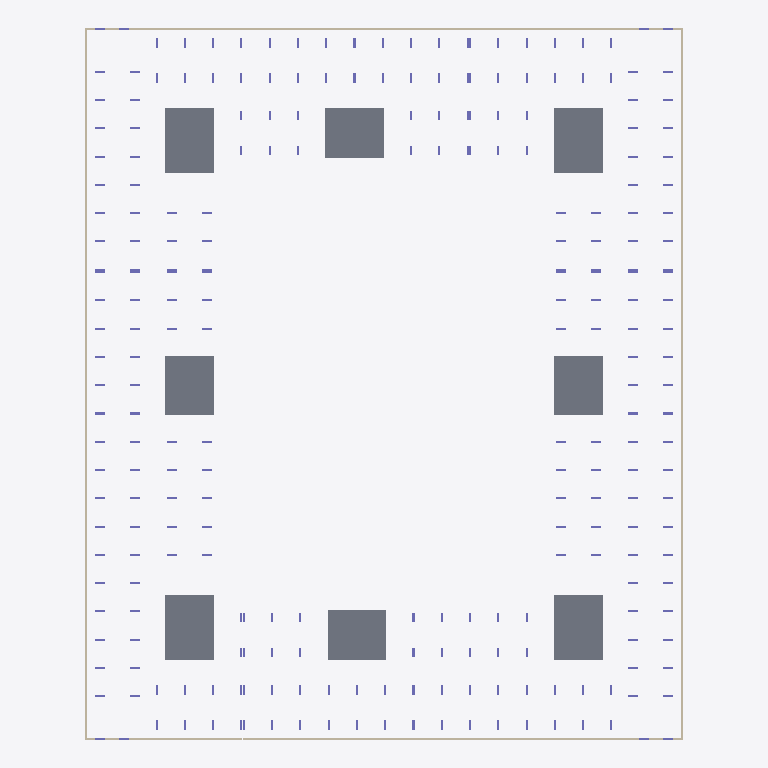
Plan cut of the same IFC building model at storey 'тб3_с2_э0' (level -3.82 m, cut at -2.42 m), seen from above with north up, elements coloured by IFC class: 12 walls (beige), 8 slabs (grey), 8 columns (violet). Cut surfaces are drawn darker.
Extent 73.0 m × 86.8 m × 21.9 m (x, y, z). Storeys (56): тб1_с1_э0 at -3.82 m; тб1_с2_э0 at -3.82 m; тб2_с1_э0 at -3.82 m; тб3_с1_э0 at -3.82 m; тб3_с2_э0 at -3.82 m; тб3_с3_э0 at -3.82 m; тб4_с1_э0 at -3.82 m; тб4_с2_э0 at -3.82 m; тб1_с1_э1 at -0.15 m; тб1_с2_э1 at -0.15 m; тб2_с1_э1 at -0.15 m; тб3_с1_э1 at -0.15 m; тб3_с2_э1 at -0.15 m; тб3_с3_э1 at -0.15 m; тб4_с1_э1 at -0.15 m; тб4_с2_э1 at -0.15 m. Elements (1517): 1400 IfcColumn, 65 IfcSlab, 52 IfcWall.

HEADER;
FILE_DESCRIPTION(('ViewDefinition[CoordinationView]'),'2;1');
FILE_NAME('','2024-05-20T12:20:17',(''),(''),'','BIMserver','');
FILE_SCHEMA(('IFC4X3'));
ENDSEC;
DATA;
#22205=IFCPROJECT('3UE3auSB56RRhAQ6lvrrUn',#27150,'ЮКВ17',$,$,$,$,(#146),#22201);
#22202=IFCSITE('328OZXq8rBvPok7WwIBSbC',#4,'ekb',$,$,#22203,$,'Екатеринбург',.COMPLEX.,$,$,$,$,$);
#22171=IFCSITE('2A9At49ovDJ9we95Hc1k_b',#4,'Южные кварталыы',$,$,#22166,$,'Южные кварталы',.PARTIAL.,$,$,$,$,$);
#3=IFCBUILDING('34mrjV16L6YR$$r2h8jmAi',#4,'BRU_Секция_CN78_С1',$,'BRU_Секция_CN78',#5,$,$,.ELEMENT.,$,$,$);
#9=IFCBUILDING('1JHajz19TAmQtOoryeyuQk',#4,'BRU_Секция_EW6_1_С2',$,'BRU_Секция_EW6_1',#10,$,$,.ELEMENT.,$,$,$);
#13=IFCBUILDING('2t443Rlq1B691Vt9djSehf',#4,'BRU_Секция_CN78_С3',$,'BRU_Секция_CN78',#14,$,$,.ELEMENT.,$,$,$);
#17=IFCBUILDING('0nQmrbq015cuQ9EHR$Kl6O',#4,'BRU_Секция_NS8_С4',$,'BRU_Секция_NS8',#18,$,$,.ELEMENT.,$,$,$);
#21=IFCBUILDING('3FxJsi7pD1ReyB7Cu8zjyF',#4,'BRU_Секция_CS78_С5',$,'BRU_Секция_CS78',#22,$,$,.ELEMENT.,$,$,$);
#25=IFCBUILDING('1IS6wG73DF8wryzkzGflPu',#4,'BRU_Секция_EW8_С6',$,'BRU_Секция_EW8',#26,$,$,.ELEMENT.,$,$,$);
#29=IFCBUILDING('3DfgKEEs1BkvLXohMo8a11',#4,'BRU_Секция_CS58_С7',$,'BRU_Секция_CS58',#30,$,$,.ELEMENT.,$,$,$);
#33=IFCBUILDING('3CVKxuNhH1dAnFDaiyQDv5',#4,'BRU_Секция_NS8_С8',$,'BRU_Секция_NS8',#34,$,$,.ELEMENT.,$,$,$);
#22164=IFCBUILDING('0dhVJa3XnF9egluyuR$XXc',#4,'ЮКВ17',$,'BRU_Квартал_закрытый_12х16_без_башни',#22165,$,'Южные кварталыы 17',.COMPLEX.,$,$,$);
#22173=IFCBUILDING('2zcL7UdETEJOVxwqwCPVbY',#4,'тб_2',$,'BRU_Температурный_блок',#22178,$,$,.COMPLEX.,$,$,$);
#22174=IFCBUILDING('2VyTR05n57hBha3PkXPTiI',#4,'тб_3',$,'BRU_Температурный_блок',#22184,$,$,.COMPLEX.,$,$,$);
#22175=IFCBUILDING('1exdQJixn0mv$cHb2yA0eI',#4,'тб_6',$,'BRU_Температурный_блок',#22190,$,$,.COMPLEX.,$,$,$);
#22176=IFCBUILDING('0IuXB781HB3xngTZFkQQO3',#4,'тб_8',$,'BRU_Температурный_блок',#22196,$,$,.COMPLEX.,$,$,$);
#8626=IFCBUILDINGSTOREY('0IRzfYJoDArA8Y2ihxiPws',#4,'тб1_с1_э0','Этаж -01 (отм. -3,820)','BRU_Этаж',#8627,$,$,.ELEMENT.,-3820.0);
#8673=IFCBUILDINGSTOREY('2gDRpqaO93ChlwsxUP_EFD',#4,'тб1_с1_э1','Этаж 01 (отм. -0,150)','BRU_Этаж',#8674,$,$,.ELEMENT.,-150.0);
#8718=IFCBUILDINGSTOREY('0A$Q5EHyr8VhUTb0IS5HdL',#4,'тб1_с1_э2','Этаж 02 (отм. +4,050)','BRU_Этаж',#8719,$,$,.ELEMENT.,4050.0);
#8763=IFCBUILDINGSTOREY('2rKb4_l6r3vuIJXT6RbpL5',#4,'тб1_с1_э3','Этаж 03 (отм. +7,350)','BRU_Этаж',#8764,$,$,.ELEMENT.,7350.0);
#8808=IFCBUILDINGSTOREY('09Uri0rX1DqwaYenywrFMm',#4,'тб1_с1_э4','Этаж 04 (отм. +10,650)','BRU_Этаж',#8809,$,$,.ELEMENT.,10650.0);
#8832=IFCBUILDINGSTOREY('2jYZjDsXv8Y8KO1MjjmTB9',#4,'тб1_с1_э5','Этаж 05 (отм. +13,950) Тех.этаж','BRU_Этаж',#8833,$,$,.ELEMENT.,13950.0);
#10374=IFCBUILDINGSTOREY('1BpoR7qmDA7e80G90h4$5Z',#4,'тб1_с1_э6','Этаж 06 (отм. +16,500) Кровля','BRU_Этаж',#10375,$,$,.ELEMENT.,16500.0);
#8866=IFCBUILDINGSTOREY('2i5dlaRm55COoO5QPh4L00',#4,'тб1_с2_э0','Этаж -01 (отм. -3,820)','BRU_Этаж',#8867,$,$,.ELEMENT.,-3820.0);
#8895=IFCBUILDINGSTOREY('1gkcRiGCD97PTmwbD$tbro',#4,'тб1_с2_э1','Этаж 01 (отм. -0,150)','BRU_Этаж',#8896,$,$,.ELEMENT.,-150.0);
#8924=IFCBUILDINGSTOREY('3vmorkusX7EfbljlvegAIY',#4,'тб1_с2_э2','Этаж 02 (отм. +4,050)','BRU_Этаж',#8925,$,$,.ELEMENT.,4050.0);
#8953=IFCBUILDINGSTOREY('1Rjr3fZI14huKP9Fn$7Eby',#4,'тб1_с2_э3','Этаж 03 (отм. +7,350)','BRU_Этаж',#8954,$,$,.ELEMENT.,7350.0);
#8982=IFCBUILDINGSTOREY('03pbtXbjj8awelvMdQ4jRz',#4,'тб1_с2_э4','Этаж 04 (отм. +10,650)','BRU_Этаж',#8983,$,$,.ELEMENT.,10650.0);
#9000=IFCBUILDINGSTOREY('0rQQVorR52nffXMW2l$OSO',#4,'тб1_с2_э5','Этаж 05 (отм. +13,950) Тех.этаж','BRU_Этаж',#9001,$,$,.ELEMENT.,13950.0);
#10385=IFCBUILDINGSTOREY('07PHV9iGH3Fu5yeJPfJCIa',#4,'тб1_с2_э6','Этаж 06 (отм. +16,500) Кровля','BRU_Этаж',#10386,$,$,.ELEMENT.,16500.0);
#9057=IFCBUILDINGSTOREY('3E6QG4O9jExBm4$y67J711',#4,'тб2_с1_э0','Этаж -01 (отм. -3,820)','BRU_Этаж',#9058,$,$,.ELEMENT.,-3820.0);
#9106=IFCBUILDINGSTOREY('2T6$XmGl96ixtUH7Ru6065',#4,'тб2_с1_э1','Этаж 01 (отм. -0,150)','BRU_Этаж',#9107,$,$,.ELEMENT.,-150.0);
#9155=IFCBUILDINGSTOREY('0taXwpb3r8CAiH4PDqA8ef',#4,'тб2_с1_э2','Этаж 02 (отм. +4,050)','BRU_Этаж',#9156,$,$,.ELEMENT.,4050.0);
#9204=IFCBUILDINGSTOREY('3uNXCNRZ51AR4wfcNiZyY8',#4,'тб2_с1_э3','Этаж 03 (отм. +7,350)','BRU_Этаж',#9205,$,$,.ELEMENT.,7350.0);
#9253=IFCBUILDINGSTOREY('3O2M3vTn56nBUD41moi1Zn',#4,'тб2_с1_э4','Этаж 04 (отм. +10,650)','BRU_Этаж',#9254,$,$,.ELEMENT.,10650.0);
#9279=IFCBUILDINGSTOREY('3Xd$GH$aXB9Ofwhg$EiATc',#4,'тб2_с1_э5','Этаж 05 (отм. +13,950) Тех.этаж','BRU_Этаж',#9280,$,$,.ELEMENT.,13950.0);
#10396=IFCBUILDINGSTOREY('3lYTR6piz91gC8l_0Cd7dB',#4,'тб2_с1_э6','Этаж 06 (отм. +16,500) Кровля','BRU_Этаж',#10397,$,$,.ELEMENT.,16500.0);
#9317=IFCBUILDINGSTOREY('2WwzaSg2r7mwcecqYHTEkw',#4,'тб3_с1_э0','Этаж -01 (отм. -3,820)','BRU_Этаж',#9318,$,$,.ELEMENT.,-3820.0);
#9350=IFCBUILDINGSTOREY('1a0SqMSJvAkwHT8nzL0rkP',#4,'тб3_с1_э1','Этаж 01 (отм. -0,150)','BRU_Этаж',#9351,$,$,.ELEMENT.,-150.0);
#9383=IFCBUILDINGSTOREY('3y0bgFPhT5AQJhNR_htuPG',#4,'тб3_с1_э2','Этаж 02 (отм. +4,050)','BRU_Этаж',#9384,$,$,.ELEMENT.,4050.0);
#9416=IFCBUILDINGSTOREY('1aDIPiwhX3aPCZYcNgsbst',#4,'тб3_с1_э3','Этаж 03 (отм. +7,350)','BRU_Этаж',#9417,$,$,.ELEMENT.,7350.0);
#9449=IFCBUILDINGSTOREY('14UDLg2FL47fmyJLYirtxc',#4,'тб3_с1_э4','Этаж 04 (отм. +10,650)','BRU_Этаж',#9450,$,$,.ELEMENT.,10650.0);
#9469=IFCBUILDINGSTOREY('1L86znn$LD6AS4S4jOifof',#4,'тб3_с1_э5','Этаж 05 (отм. +13,950) Тех.этаж','BRU_Этаж',#9470,$,$,.ELEMENT.,13950.0);
#10407=IFCBUILDINGSTOREY('2FEPlTEh5ASwrXOqTepV16',#4,'тб3_с1_э6','Этаж 06 (отм. +16,500) Кровля','BRU_Этаж',#10408,$,$,.ELEMENT.,16500.0);
#9522=IFCBUILDINGSTOREY('39ni0tpgLD$9otXwSlU0jh',#4,'тб3_с2_э0','Этаж -01 (отм. -3,820)','BRU_Этаж',#9523,$,$,.ELEMENT.,-3820.0);
#9567=IFCBUILDINGSTOREY('3gEuzO4JDBgugfhYHxzfdT',#4,'тб3_с2_э1','Этаж 01 (отм. -0,150)','BRU_Этаж',#9568,$,$,.ELEMENT.,-150.0);
#9612=IFCBUILDINGSTOREY('2LNL7PrcrCWRId9d5OLvoj',#4,'тб3_с2_э2','Этаж 02 (отм. +4,050)','BRU_Этаж',#9613,$,$,.ELEMENT.,4050.0);
#9657=IFCBUILDINGSTOREY('1kKdVpQyH1vuzduQsx$1oB',#4,'тб3_с2_э3','Этаж 03 (отм. +7,350)','BRU_Этаж',#9658,$,$,.ELEMENT.,7350.0);
#9702=IFCBUILDINGSTOREY('3UoIEziaDEQuwTI0EotFlD',#4,'тб3_с2_э4','Этаж 04 (отм. +10,650)','BRU_Этаж',#9703,$,$,.ELEMENT.,10650.0);
#9726=IFCBUILDINGSTOREY('1W8OIvbS18t8$Fq_kdqkTW',#4,'тб3_с2_э5','Этаж 05 (отм. +13,950) Тех.этаж','BRU_Этаж',#9727,$,$,.ELEMENT.,13950.0);
#10418=IFCBUILDINGSTOREY('1ad1J8hlT1xOiKza0Aq9cX',#4,'тб3_с2_э6','Этаж 06 (отм. +16,500) Кровля','BRU_Этаж',#10419,$,$,.ELEMENT.,16500.0);
#9768=IFCBUILDINGSTOREY('2m4yPcmmX89ACOfBZ6LO_x',#4,'тб3_с3_э0','Этаж -01 (отм. -3,820)','BRU_Этаж',#9769,$,$,.ELEMENT.,-3820.0);
#9805=IFCBUILDINGSTOREY('2KBRdeyb1EYfDQw2Tj7w_v',#4,'тб3_с3_э1','Этаж 01 (отм. -0,150)','BRU_Этаж',#9806,$,$,.ELEMENT.,-150.0);
#9842=IFCBUILDINGSTOREY('3AVuqhVS55QRduVX$nnfW7',#4,'тб3_с3_э2','Этаж 02 (отм. +4,050)','BRU_Этаж',#9843,$,$,.ELEMENT.,4050.0);
#9879=IFCBUILDINGSTOREY('0CWiEu3eb0Nuz_TPLYdRm_',#4,'тб3_с3_э3','Этаж 03 (отм. +7,350)','BRU_Этаж',#9880,$,$,.ELEMENT.,7350.0);
#9916=IFCBUILDINGSTOREY('23Zx4IeBn99f9ZFcfWcMwq',#4,'тб3_с3_э4','Этаж 04 (отм. +10,650)','BRU_Этаж',#9917,$,$,.ELEMENT.,10650.0);
#9938=IFCBUILDINGSTOREY('187sZ3W3T1yAOlLSWfv$aG',#4,'тб3_с3_э5','Этаж 05 (отм. +13,950) Тех.этаж','BRU_Этаж',#9939,$,$,.ELEMENT.,13950.0);
#10429=IFCBUILDINGSTOREY('3OshRlorLDRh_Qb5ni1b$d',#4,'тб3_с3_э6','Этаж 06 (отм. +16,500) Кровля','BRU_Этаж',#10430,$,$,.ELEMENT.,16500.0);
#9983=IFCBUILDINGSTOREY('26s1nkT018DR9k9VqvuuUE',#4,'тб4_с1_э0','Этаж -01 (отм. -3,820)','BRU_Этаж',#9984,$,$,.ELEMENT.,-3820.0);
#10020=IFCBUILDINGSTOREY('2nUm1VQmP2m9tBvwTMEANm',#4,'тб4_с1_э1','Этаж 01 (отм. -0,150)','BRU_Этаж',#10021,$,$,.ELEMENT.,-150.0);
#10057=IFCBUILDINGSTOREY('0za8eKlgDBgeZhAxmcegVN',#4,'тб4_с1_э2','Этаж 02 (отм. +4,050)','BRU_Этаж',#10058,$,$,.ELEMENT.,4050.0);
#10094=IFCBUILDINGSTOREY('1vIvYqxVf6599SUm$yJ2j6',#4,'тб4_с1_э3','Этаж 03 (отм. +7,350)','BRU_Этаж',#10095,$,$,.ELEMENT.,7350.0);
#10131=IFCBUILDINGSTOREY('1N0Jglae5DxfjYmgpsrr1x',#4,'тб4_с1_э4','Этаж 04 (отм. +10,650)','BRU_Этаж',#10132,$,$,.ELEMENT.,10650.0);
#10151=IFCBUILDINGSTOREY('2nWVztCx1CdhGfJAJD5HlF',#4,'тб4_с1_э5','Этаж 05 (отм. +13,950) Тех.этаж','BRU_Этаж',#10152,$,$,.ELEMENT.,13950.0);
#10440=IFCBUILDINGSTOREY('2w3etZmV11BBV6kK8e$zVU',#4,'тб4_с1_э6','Этаж 06 (отм. +16,500) Кровля','BRU_Этаж',#10441,$,$,.ELEMENT.,16500.0);
#10193=IFCBUILDINGSTOREY('19QyFAcXPDMBPiYMsNeXov',#4,'тб4_с2_э0','Этаж -01 (отм. -3,820)','BRU_Этаж',#10194,$,$,.ELEMENT.,-3820.0);
#10230=IFCBUILDINGSTOREY('1hEw05XejFGvT5Dkaa60pB',#4,'тб4_с2_э1','Этаж 01 (отм. -0,150)','BRU_Этаж',#10231,$,$,.ELEMENT.,-150.0);
#10267=IFCBUILDINGSTOREY('0u8EN1$d5EEQjBzlwxO_2w',#4,'тб4_с2_э2','Этаж 02 (отм. +4,050)','BRU_Этаж',#10268,$,$,.ELEMENT.,4050.0);
#10304=IFCBUILDINGSTOREY('3rh9hMajX8oPg61LXtYTG6',#4,'тб4_с2_э3','Этаж 03 (отм. +7,350)','BRU_Этаж',#10305,$,$,.ELEMENT.,7350.0);
#10341=IFCBUILDINGSTOREY('1pwtigVYPBmeo2UkR2kzLu',#4,'тб4_с2_э4','Этаж 04 (отм. +10,650)','BRU_Этаж',#10342,$,$,.ELEMENT.,10650.0);
#10363=IFCBUILDINGSTOREY('2r9ESmsNH4hAXLuJblsyxi',#4,'тб4_с2_э5','Этаж 05 (отм. +13,950) Тех.этаж','BRU_Этаж',#10364,$,$,.ELEMENT.,13950.0);
#10455=IFCBUILDINGSTOREY('3tUzD3Hoz59w_rAyl2IDUT',#4,'тб4_с2_э6','Этаж 06 (отм. +16,500) Кровля','BRU_Этаж',#10456,$,$,.ELEMENT.,16500.0);
#8460=IFCSLAB('3RP38wOzTFMQVsdXN1HkwT',#8577,'1.0_перекрытие',$,'Монолитное_перекрытие_600',#8578,#2409,$,.BASESLAB.);
#8462=IFCSLAB('2CCz4zIS17x8yK18ltHsuS',#8577,'3.0_перекрытие',$,'Монолитное_перекрытие_600',#9005,#2459,$,.BASESLAB.);
#8464=IFCSLAB('1tYs3vHvn5o81RTtCBMjxu',#8577,'5.0_перекрытие',$,'Монолитное_перекрытие_600',#9474,#2507,$,.BASESLAB.);
#8466=IFCSLAB('38T3Z1I7DCuBUkID3RYhcB',#8577,'7.0_перекрытие',$,'Монолитное_перекрытие_600',#9943,#2555,$,.BASESLAB.);
#8461=IFCSLAB('0kk6mlg_LCIAhVt4W5V0wt',#8577,'2.0_перекрытие',$,'Монолитное_перекрытие_600',#8837,#2435,$,.BASESLAB.);
#8465=IFCSLAB('1OsmhhW9TBUeIZr5S396rN',#8577,'6.0_перекрытие',$,'Монолитное_перекрытие_600',#9731,#2531,$,.BASESLAB.);
#8463=IFCSLAB('2uIXCutOvEku0OMeWJJZbc',#8577,'4.0_перекрытие',$,'Монолитное_перекрытие_600',#9284,#2483,$,.BASESLAB.);
#8467=IFCSLAB('0nn7$P$Wz5rRgK4f$5_8zH',#8577,'8.0_перекрытие',$,'Монолитное_перекрытие_600',#10156,#2579,$,.BASESLAB.);
#8618=IFCWALL('3q8mDewcn2Rg4L0U6w$gW7',#8577,$,'Подвал','Монолитная_стена_250',#22224,#2759,$,.SOLIDWALL.);
#9049=IFCWALL('2dzor_0gf8i9NJbKrVLfTu',#8577,$,'Подвал','Монолитная_стена_250',#22259,#4159,$,.SOLIDWALL.);
#9514=IFCWALL('3rWAEt$CXFduA0N4evHUW2',#8577,$,'Подвал','Монолитная_стена_250',#22290,#5690,$,.SOLIDWALL.);
#9975=IFCWALL('1_4BtfMoDDeB9irYPgOc8R',#8577,$,'Подвал','Монолитная_стена_250',#22321,#7203,$,.SOLIDWALL.);
#9763=IFCWALL('2LEk2uhWP8ugH2C$$_umw7',#8577,$,'Подвал','Монолитная_стена_250',#22306,#6518,$,.SOLIDWALL.);
#10188=IFCWALL('13w9W4xVv5IuENJV$321xA',#8577,$,'Подвал','Монолитная_стена_250',#22337,#7891,$,.SOLIDWALL.);
#9312=IFCWALL('3u9k1VkEnCjxz02Tr5rQWq',#8577,$,'Подвал','Монолитная_стена_250',#22275,#5045,$,.SOLIDWALL.);
#8861=IFCWALL('3n$QGscF551BYGjzSX1Lxa',#8577,$,'Подвал','Монолитная_стена_250',#22244,#3570,$,.SOLIDWALL.);
#9052=IFCWALL('0qrBDQmaHE9Aj8fd3Y8ojr',#8577,$,'Подвал','Монолитная_стена_250',#22142,#4168,$,.SOLIDWALL.);
#8621=IFCWALL('0U4jgRM0D8cx_ATpzt7$TO',#8577,$,'Подвал','Монолитная_стена_250',#22133,#2774,$,.SOLIDWALL.);
#9517=IFCWALL('3b_8OZdYb7J9PDenRcHfz_',#8577,$,'Подвал','Монолитная_стена_250',#22151,#5699,$,.SOLIDWALL.);
#9978=IFCWALL('3CgY9ysQ5D9RYrGbV_1UDI',#8577,$,'Подвал','Монолитная_стена_250',#22160,#7214,$,.SOLIDWALL.);
ENDSEC;